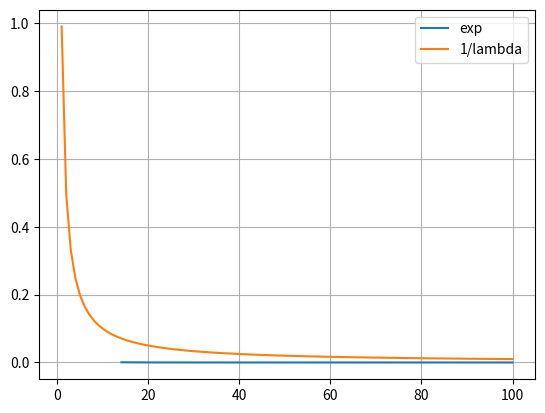

The script that saved this image:
#!/usr/bin/env python3
# -*- coding: utf-8 -*-
"""
Created on Tue Nov  3 13:09:11 2020

@author: misiak
"""


import numpy as np
import scipy.stats as st

import matplotlib.pyplot as plt


# P = st.poisson(100)

# samples = P.rvs(int(1e6))

# # plt.plot(
# #     samples,
# #     ls='none',
# #     marker='o'
# # )

# plt.hist(
#     1/samples,
# )

var_list = list()

x_data = np.linspace(0, 100, 100)

from tqdm import tqdm
for i in tqdm(x_data):
    P = st.poisson(i)
    samples = P.rvs(int(1e6))
    var_list.append(
        (1/samples).var()
    )
    
plt.plot(
    x_data,
    var_list,
    label='exp'
)

plt.plot(
    x_data,
    x_data**-1,
    label='1/lambda'
)
    
plt.legend()
plt.grid()
